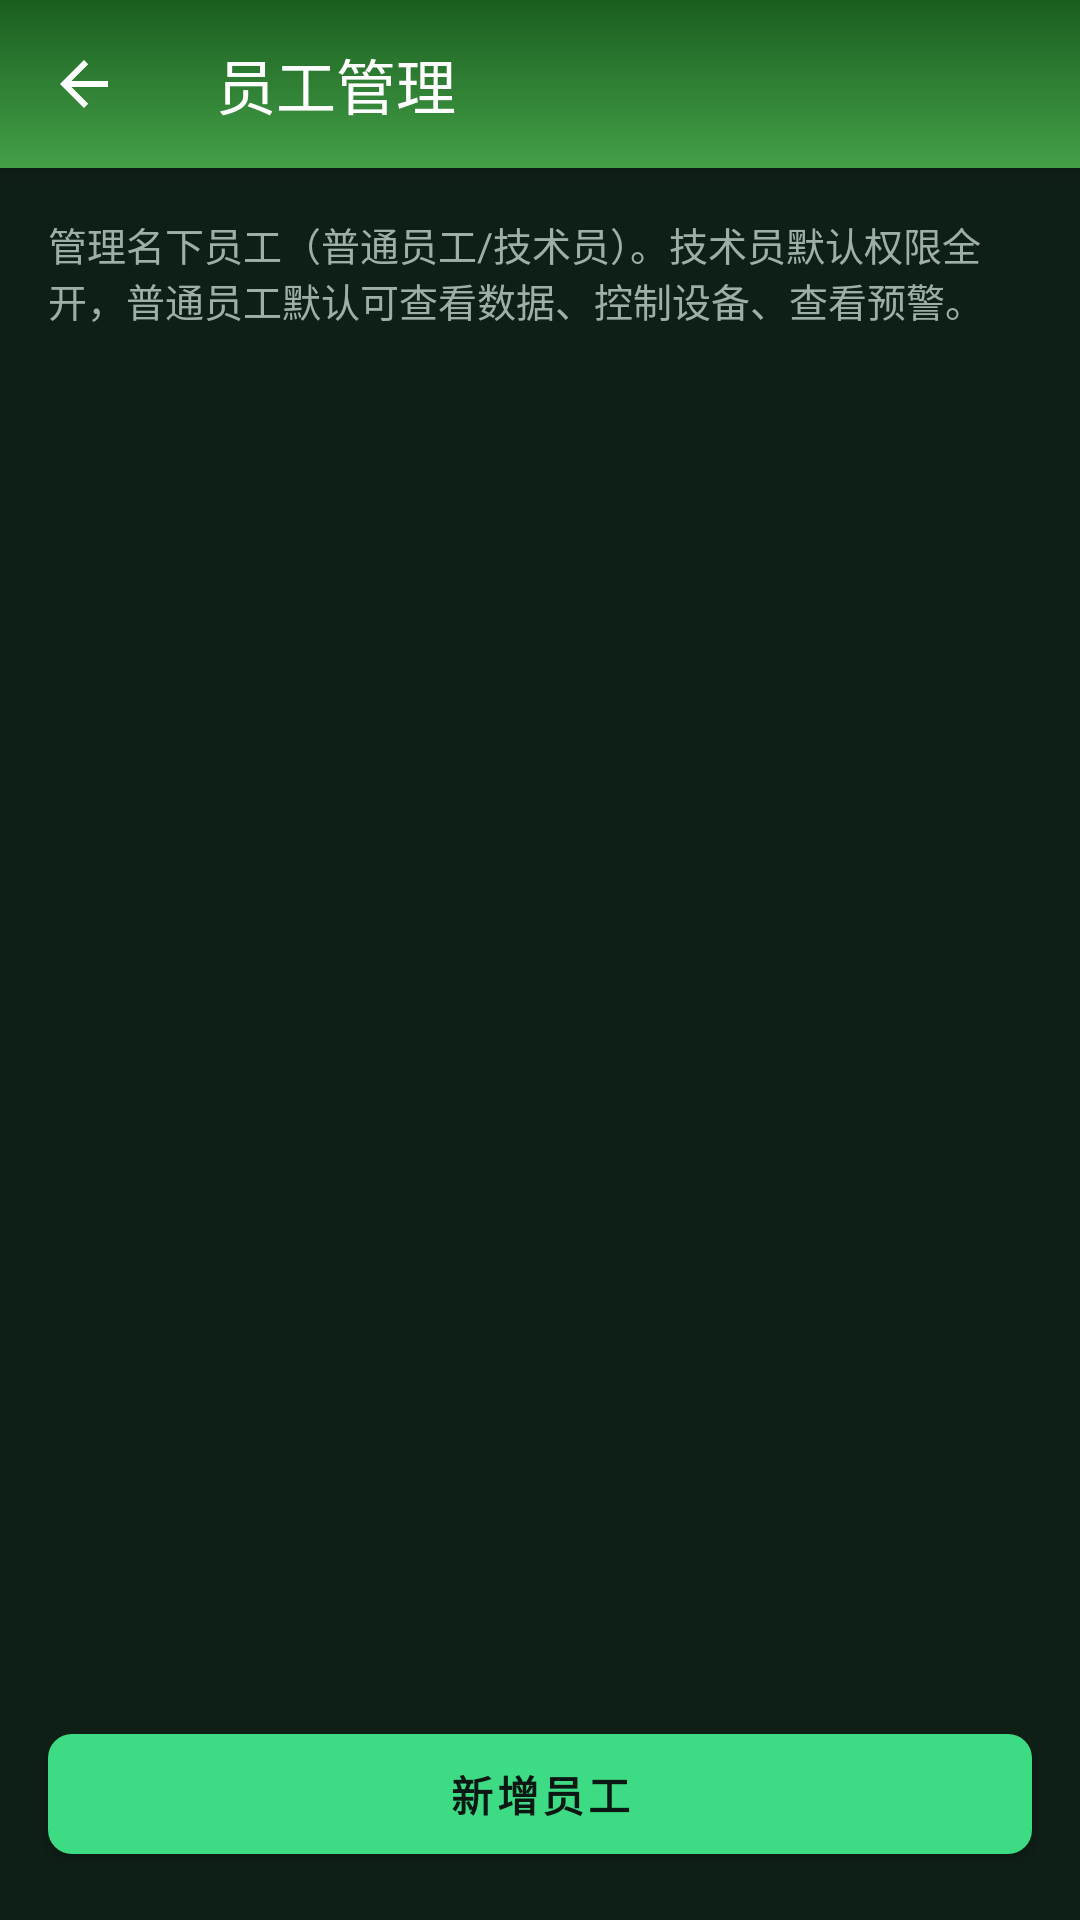

Android layout source for this screen:
<!-- AndroidManifest.xml: activity theme Theme.SmartGreenhouse -->
<!-- res/layout/activity_employee_management.xml -->
<?xml version="1.0" encoding="utf-8"?>
<LinearLayout xmlns:android="http://schemas.android.com/apk/res/android"
    xmlns:app="http://schemas.android.com/apk/res-auto"
    android:layout_width="match_parent"
    android:layout_height="match_parent"
    android:orientation="vertical"
    android:background="@color/bg_page">

    <com.google.android.material.appbar.MaterialToolbar
        android:id="@+id/toolbar"
        android:layout_width="match_parent"
        android:layout_height="?attr/actionBarSize"
        android:background="@drawable/bg_header_gradient"
        android:elevation="4dp"
        android:theme="@style/ThemeOverlay.MaterialComponents.Dark.ActionBar"
        app:navigationIcon="?attr/homeAsUpIndicator"
        app:title="员工管理"
        app:titleTextColor="@android:color/white" />

    
    <TextView
        android:layout_width="match_parent"
        android:layout_height="wrap_content"
        android:padding="16dp"
        android:text="管理名下员工（普通员工/技术员）。技术员默认权限全开，普通员工默认可查看数据、控制设备、查看预警。"
        android:textColor="@color/text_secondary"
        android:textSize="13sp" />

    <FrameLayout
        android:layout_width="match_parent"
        android:layout_height="0dp"
        android:layout_weight="1">

        <androidx.recyclerview.widget.RecyclerView
            android:id="@+id/rv_employees"
            android:layout_width="match_parent"
            android:layout_height="match_parent"
            android:paddingBottom="8dp"
            android:clipToPadding="false" />

        <TextView
            android:id="@+id/tv_empty"
            android:layout_width="wrap_content"
            android:layout_height="wrap_content"
            android:layout_gravity="center"
            android:text="暂无员工，点击下方「新增员工」添加"
            android:textColor="@color/text_secondary"
            android:textSize="14sp"
            android:visibility="gone" />

        <ProgressBar
            android:id="@+id/progress_bar"
            android:layout_width="wrap_content"
            android:layout_height="wrap_content"
            android:layout_gravity="center"
            android:visibility="gone" />
    </FrameLayout>

    
    <com.google.android.material.button.MaterialButton
        android:id="@+id/btn_add_employee"
        android:layout_width="match_parent"
        android:layout_height="52dp"
        android:layout_margin="16dp"
        android:text="新增员工"
        app:cornerRadius="8dp" />
</LinearLayout>
<!-- resources referenced by this layout -->
<resources>
  <color name="bg_page">#FF0E1F16</color>
  <color name="text_secondary">#FF9DB0A6</color>
  <!-- drawable bg_header_gradient (drawable) -->
  <?xml version="1.0" encoding="utf-8"?>
  <shape xmlns:android="http://schemas.android.com/apk/res/android">
      <gradient
          android:startColor="#FF1B5E20"
          android:endColor="#FF43A047"
          android:angle="270" />
  </shape>
  <style name="Theme.SmartGreenhouse" parent="Theme.MaterialComponents.DayNight.NoActionBar.Bridge">
          <item name="colorPrimary">@color/primary</item>
          <item name="colorPrimaryDark">@color/bg_deep</item>
          <item name="colorAccent">@color/accent</item>
          <item name="colorSurface">@color/surface</item>
          <item name="android:statusBarColor">@color/bg_deep</item>
          <item name="android:navigationBarColor">@color/bg_deep</item>
          <item name="android:windowBackground">@color/background</item>
          <item name="android:textColorPrimary">@color/text_primary</item>
          <item name="android:forceDarkAllowed">false</item>
          <item name="cardViewStyle">@style/CardView.SmartGreenhouse</item>
          <item name="materialButtonStyle">@style/Button.SmartGreenhouse</item>
          
          <item name="materialAlertDialogTheme">@style/ThemeOverlay.SmartGreenhouse.MaterialAlertDialog</item>
      </style>
  <color name="primary">#FF3DDC84</color>
  <color name="bg_deep">#FF0A1712</color>
  <color name="accent">#FF4DD0E1</color>
  <color name="surface">#12FFFFFF</color>
  <color name="background">#FF0E1F16</color>
  <color name="text_primary">#FFF2F7F4</color>
  <style name="CardView.SmartGreenhouse" parent="Widget.MaterialComponents.CardView">
          <item name="cardBackgroundColor">@color/surface</item>
          <item name="cardCornerRadius">16dp</item>
          <item name="cardElevation">0dp</item>
          <item name="strokeWidth">1dp</item>
          <item name="strokeColor">@color/outline</item>
      </style>
  <style name="Button.SmartGreenhouse" parent="Widget.MaterialComponents.Button">
          <item name="android:textColor">@color/on_primary</item>
          <item name="android:textStyle">bold</item>
          <item name="android:minHeight">48dp</item>
          <item name="cornerRadius">26dp</item>
          <item name="backgroundTint">@color/primary</item>
      </style>
  <style name="ThemeOverlay.SmartGreenhouse.MaterialAlertDialog" parent="ThemeOverlay.MaterialComponents.MaterialAlertDialog">
          <item name="colorSurface">@color/dialog_surface</item>
          <item name="colorOnSurface">@color/on_surface</item>
          <item name="colorPrimary">@color/accent</item>
      </style>
  <color name="outline">#1EFFFFFF</color>
  <color name="on_primary">#FF0A1712</color>
  <color name="dialog_surface">#FF1B2721</color>
  <color name="on_surface">#FFF2F7F4</color>
</resources>
